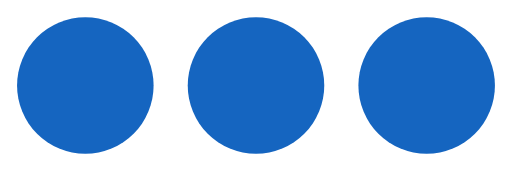
t = 0.00 s
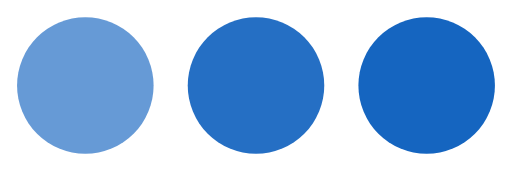
t = 0.25 s
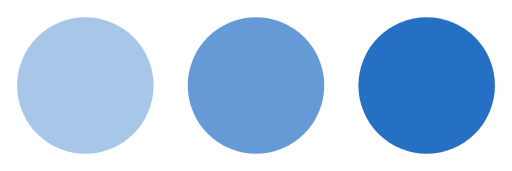
t = 0.45 s
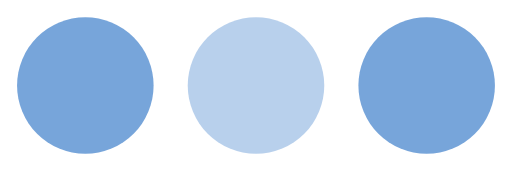
t = 0.70 s
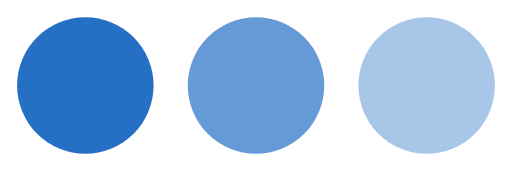
t = 0.95 s
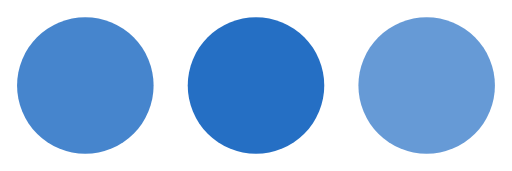
t = 1.15 s

The animated SVG that drew these frames (rendered in a browser with its animation timeline set to each time). Animation: 3 SMIL elements (animate=3); one cycle of 1.40 s, repeats indefinitely.

<svg width="60" height="20" viewBox="0 0 60 20" xmlns="http://www.w3.org/2000/svg" fill="#1565C0">
  <circle cx="10" cy="10" r="8">
    <animate attributeName="opacity" values="1;0.3;1" dur="1s" repeatCount="indefinite" begin="0"/>
  </circle>
  <circle cx="30" cy="10" r="8">
    <animate attributeName="opacity" values="1;0.3;1" dur="1s" repeatCount="indefinite" begin="0.2s"/>
  </circle>
  <circle cx="50" cy="10" r="8">
    <animate attributeName="opacity" values="1;0.3;1" dur="1s" repeatCount="indefinite" begin="0.4s"/>
  </circle>
</svg> 
